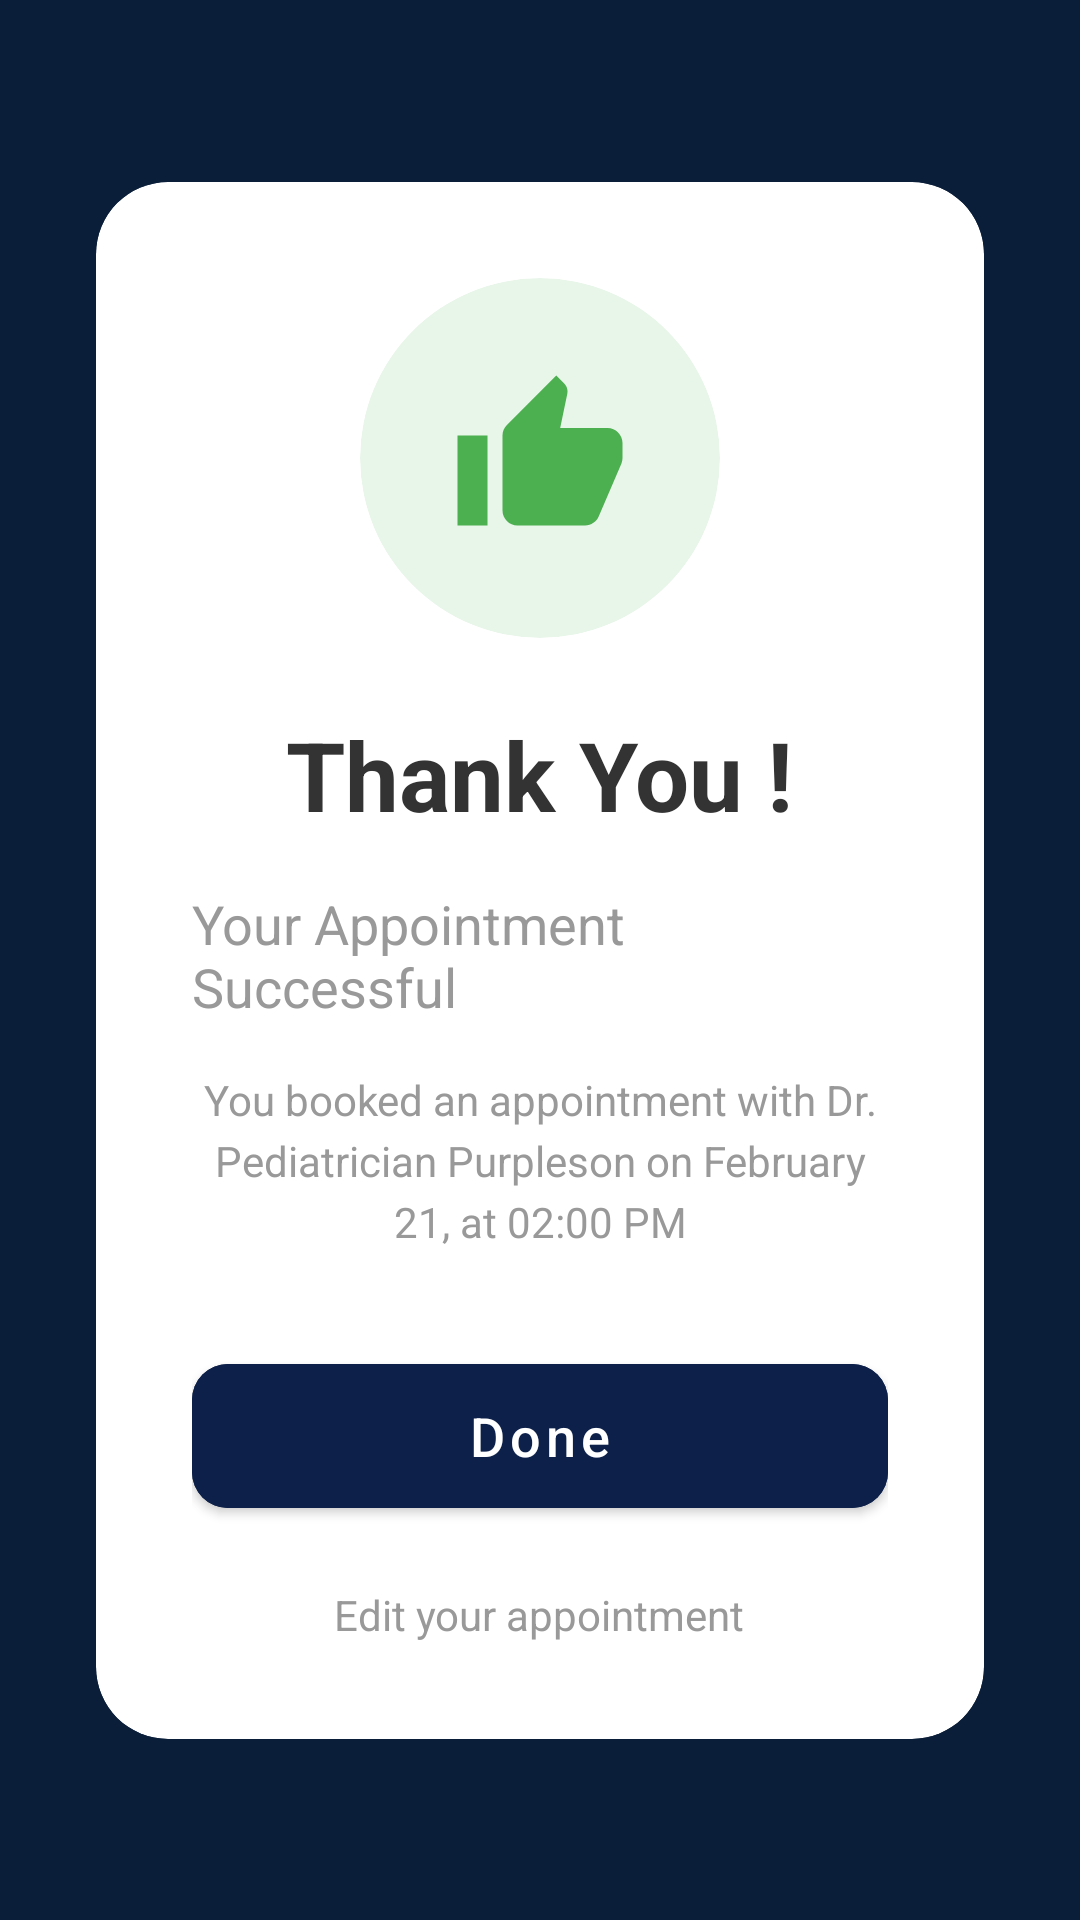

Layout XML and referenced resources for this Android screen:
<!-- AndroidManifest.xml: application theme Theme.PulseHealthTracker -->
<!-- res/layout/fragment_success.xml -->
<?xml version="1.0" encoding="utf-8"?>
<androidx.constraintlayout.widget.ConstraintLayout xmlns:android="http://schemas.android.com/apk/res/android"
    xmlns:app="http://schemas.android.com/apk/res-auto"
    xmlns:tools="http://schemas.android.com/tools"
    android:layout_width="match_parent"
    android:layout_height="match_parent"
    android:background="#0A1E3A">

    <androidx.cardview.widget.CardView
        android:layout_width="match_parent"
        android:layout_height="wrap_content"
        android:layout_margin="32dp"
        app:cardBackgroundColor="#FFFFFF"
        app:cardCornerRadius="24dp"
        app:cardElevation="0dp"
        app:layout_constraintBottom_toBottomOf="parent"
        app:layout_constraintTop_toTopOf="parent">

        <LinearLayout
            android:layout_width="match_parent"
            android:layout_height="wrap_content"
            android:gravity="center"
            android:orientation="vertical"
            android:padding="32dp">

            
            <androidx.cardview.widget.CardView
                android:layout_width="120dp"
                android:layout_height="120dp"
                app:cardBackgroundColor="#E8F5E9"
                app:cardCornerRadius="60dp"
                app:cardElevation="0dp">

                <ImageView
                    android:layout_width="60dp"
                    android:layout_height="60dp"
                    android:layout_gravity="center"
                    android:src="@drawable/ic_thumbs_up" />
            </androidx.cardview.widget.CardView>

            <TextView
                android:layout_width="wrap_content"
                android:layout_height="wrap_content"
                android:layout_marginTop="24dp"
                android:text="Thank You !"
                android:textColor="#333333"
                android:textSize="32sp"
                android:textStyle="bold" />

            <TextView
                android:layout_width="wrap_content"
                android:layout_height="wrap_content"
                android:layout_marginTop="16dp"
                android:text="Your Appointment Successful"
                android:textColor="#999999"
                android:textSize="18sp" />

            <TextView
                android:id="@+id/tvAppointmentInfo"
                android:layout_width="wrap_content"
                android:layout_height="wrap_content"
                android:layout_marginTop="16dp"
                android:gravity="center"
                android:lineSpacingExtra="4dp"
                android:text="You booked an appointment with Dr. Pediatrician Purpleson on February 21, at 02:00 PM"
                android:textColor="#999999"
                android:textSize="14sp" />

            
            <com.google.android.material.button.MaterialButton
                android:id="@+id/btnDone"
                android:layout_width="match_parent"
                android:layout_height="60dp"
                android:layout_marginTop="32dp"
                android:backgroundTint="#0D204A"
                android:text="Done"
                android:textAllCaps="false"
                android:textColor="#FFFFFF"
                android:textSize="18sp"
                app:cornerRadius="12dp" />

            
            <TextView
                android:id="@+id/tvEditAppointment"
                android:layout_width="wrap_content"
                android:layout_height="wrap_content"
                android:layout_marginTop="20dp"
                android:text="Edit your appointment"
                android:textColor="#999999"
                android:textSize="14sp" />

        </LinearLayout>

    </androidx.cardview.widget.CardView>

</androidx.constraintlayout.widget.ConstraintLayout>
<!-- resources referenced by this layout -->
<resources>
  <!-- drawable ic_thumbs_up (drawable) -->
  <vector xmlns:android="http://schemas.android.com/apk/res/android"
      android:width="24dp"
      android:height="24dp"
      android:viewportWidth="24"
      android:viewportHeight="24">
      <path
          android:fillColor="#4CAF50"
          android:pathData="M1,21h4V9H1v12zm22,-11c0,-1.1 -0.9,-2 -2,-2h-6.31l0.95,-4.57 0.03,-0.32c0,-0.41 -0.17,-0.79 -0.44,-1.06L14.17,1 7.59,7.59C7.22,7.95 7,8.45 7,9v10c0,1.1 0.9,2 2,2h9c0.83,0 1.54,-0.5 1.84,-1.22l3.02,-7.05c0.09,-0.23 0.14,-0.47 0.14,-0.73v-2z"/>
  </vector>
  <style name="Theme.PulseHealthTracker" parent="Theme.MaterialComponents.DayNight.NoActionBar">
          
          <item name="colorPrimary">@color/purple_500</item>
          <item name="colorPrimaryVariant">@color/purple_700</item>
          <item name="colorOnPrimary">@color/white</item>
          
          <item name="colorSecondary">@color/teal_200</item>
          <item name="colorSecondaryVariant">@color/teal_700</item>
          <item name="colorOnSecondary">@color/black</item>
          
          <item name="android:statusBarColor">?attr/colorPrimaryVariant</item>
          
      </style>
  <color name="purple_500">#FF6200EE</color>
  <color name="purple_700">#FF3700B3</color>
  <color name="white">#FFFFFFFF</color>
  <color name="teal_200">#FF03DAC5</color>
  <color name="teal_700">#FF018786</color>
  <color name="black">#FF000000</color>
</resources>
